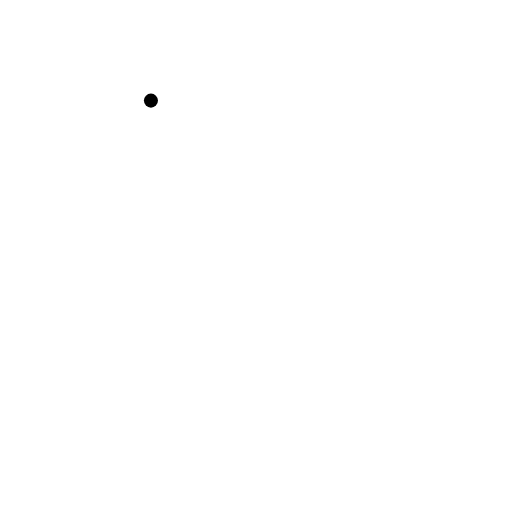
t = 0.00 s
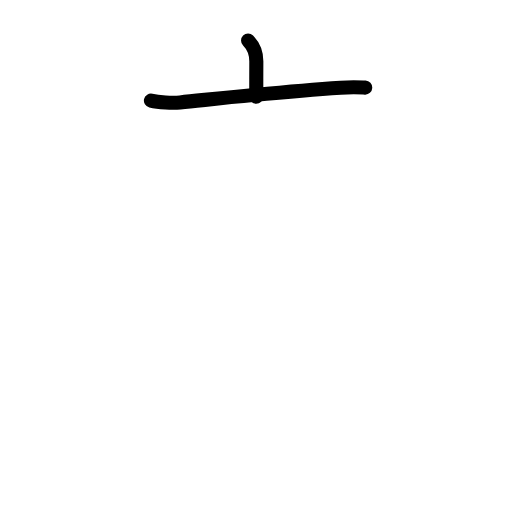
t = 1.63 s
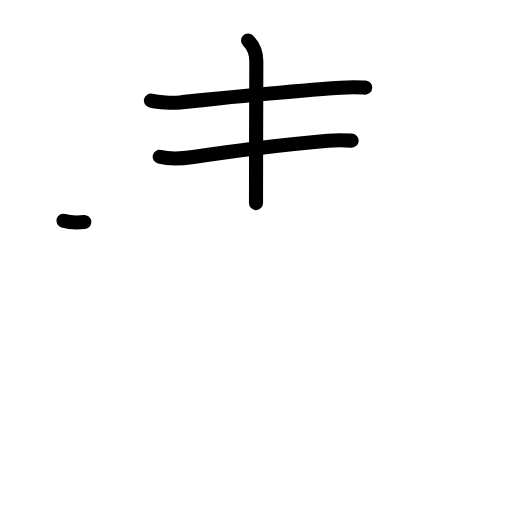
t = 3.17 s
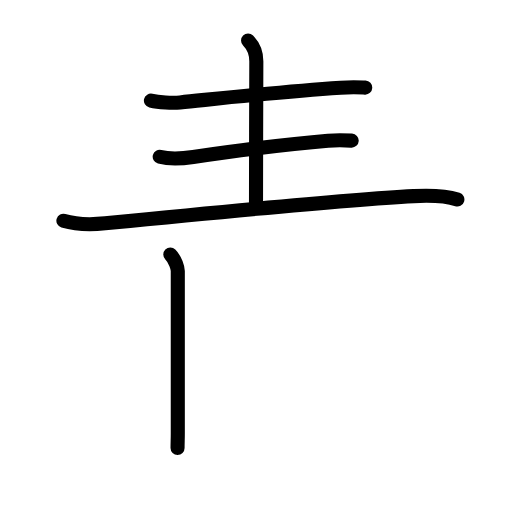
t = 4.83 s
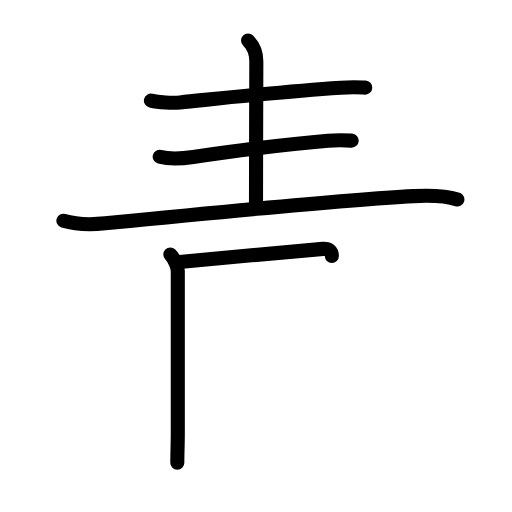
t = 5.38 s
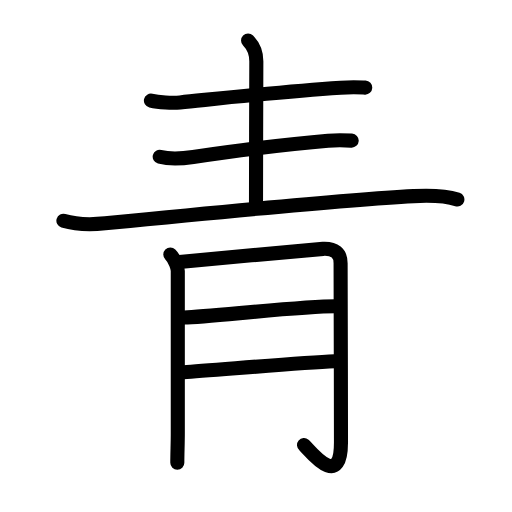
t = 8.00 s

The animated SVG that drew these frames (rendered in a browser with its animation timeline set to each time). Animation: 27 SMIL elements (animate=27); one cycle of 8.00 s.

<?xml version="1.0" encoding="UTF-8"?>
<!--
AniKanjiVG is licensed by CC-BY-SA Paul C. Sommerhoff (https://bitbucket.org/sommerhoff/anikanjivg).
AniKanjiVG uses KanjiVG which is licensed by CC-BY-SA Ulrich Apel (http://kanjivg.tagaini.net).
See also http://creativecommons.org/licenses/by-sa/3.0/
-->
<svg xmlns:kvg='http://kanjivg.tagaini.net' xmlns='http://www.w3.org/2000/svg' width='109' height='109' viewBox='0 0 109 109' style='fill:none;stroke:#000000;stroke-width:3;stroke-linecap:round;stroke-linejoin:round;' id="kvg:kanji_09752"><g id="kvg:09752" kvg:element="青" kvg:radical="general"><g id="kvg:09752-g1" kvg:position="top"><path id="kvg:09752-s1" kvg:type="㇐" d="M32.13,21.42c1.62,0.38,4.59,0.54,6.21,0.38c9.16-0.92,21.57-2.3,34.18-3.13c2.69-0.18,3.81-0.09,5.23-0.02"><animate attributeName="d" begin="0.0s" dur="0.3333333333333333s" from="M32.13,21.42C32.13,21.42,32.13,21.42,32.13,21.42" to="M32.13,21.42c1.62,0.38,4.59,0.54,6.21,0.38" />
<animate attributeName="d" begin="0.3333333333333333s" dur="0.3333333333333333s" from="M32.13,21.42c1.62,0.38,4.59,0.54,6.21,0.38c0,0,0,0,0,0,0" to="M32.13,21.42c1.62,0.38,4.59,0.54,6.21,0.38c9.16-0.92,21.57-2.3,34.18-3.13" />
<animate attributeName="d" begin="0.6666666666666666s" dur="0.3333333333333333s" from="M32.13,21.42c1.62,0.38,4.59,0.54,6.21,0.38c9.16-0.92,21.57-2.3,34.18-3.13c0,0,0,0,0,0,0" to="M32.13,21.42c1.62,0.38,4.59,0.54,6.21,0.38c9.16-0.92,21.57-2.3,34.18-3.13c2.69-0.18,3.81-0.09,5.23-0.02" />
</path>
<path id="kvg:09752-s2" kvg:type="㇑a" d="M52.81,8.63c1.15,1.15,1.76,2.62,1.76,4.42c0,0.43-0.09,28.62-0.07,30.19"><animate attributeName="d" begin="1.0s" dur="0.5s" from="M52.81,8.63C52.81,8.63,52.81,8.63,52.81,8.63" to="M52.81,8.63c1.15,1.15,1.76,2.62,1.76,4.42" />
<animate attributeName="d" begin="1.5s" dur="0.5s" from="M52.81,8.63c1.15,1.15,1.76,2.62,1.76,4.42c0,0,0,0,0,0,0" to="M52.81,8.63c1.15,1.15,1.76,2.62,1.76,4.42c0,0.43-0.09,28.62-0.07,30.19" />
<animate attributeName="d" begin="0s" dur="1.0s" from="M-100,-100" to="M-100,-100" />
</path>
<path id="kvg:09752-s3" kvg:type="㇐" d="M34,33.37c2.39,0.62,4.73,0.4,7.13,0.05c9.07-1.31,22.36-2.96,28.71-3.46c2.21-0.17,3.85-0.08,5.03-0.02"><animate attributeName="d" begin="2.0s" dur="0.3333333333333333s" from="M34,33.37C34,33.37,34,33.37,34,33.37" to="M34,33.37c2.39,0.62,4.73,0.4,7.13,0.05" />
<animate attributeName="d" begin="2.3333333333333335s" dur="0.3333333333333333s" from="M34,33.37c2.39,0.62,4.73,0.4,7.13,0.05c0,0,0,0,0,0,0" to="M34,33.37c2.39,0.62,4.73,0.4,7.13,0.05c9.07-1.31,22.36-2.96,28.71-3.46" />
<animate attributeName="d" begin="2.6666666666666665s" dur="0.3333333333333333s" from="M34,33.37c2.39,0.62,4.73,0.4,7.13,0.05c9.07-1.31,22.36-2.96,28.71-3.46c0,0,0,0,0,0,0" to="M34,33.37c2.39,0.62,4.73,0.4,7.13,0.05c9.07-1.31,22.36-2.96,28.71-3.46c2.21-0.17,3.85-0.08,5.03-0.02" />
<animate attributeName="d" begin="0s" dur="2.0s" from="M-100,-100" to="M-100,-100" />
</path>
<path id="kvg:09752-s4" kvg:type="㇐" d="M13.5,47c2.5,0.75,5.8,0.86,8.88,0.55c19.41-1.93,51.54-5.05,65.69-5.8c3.1-0.16,7.07,0,9.3,0.73"><animate attributeName="d" begin="3.0s" dur="0.3333333333333333s" from="M13.5,47C13.5,47,13.5,47,13.5,47" to="M13.5,47c2.5,0.75,5.8,0.86,8.88,0.55" />
<animate attributeName="d" begin="3.3333333333333335s" dur="0.3333333333333333s" from="M13.5,47c2.5,0.75,5.8,0.86,8.88,0.55c0,0,0,0,0,0,0" to="M13.5,47c2.5,0.75,5.8,0.86,8.88,0.55c19.41-1.93,51.54-5.05,65.69-5.8" />
<animate attributeName="d" begin="3.6666666666666665s" dur="0.3333333333333333s" from="M13.5,47c2.5,0.75,5.8,0.86,8.88,0.55c19.41-1.93,51.54-5.05,65.69-5.8c0,0,0,0,0,0,0" to="M13.5,47c2.5,0.75,5.8,0.86,8.88,0.55c19.41-1.93,51.54-5.05,65.69-5.8c3.1-0.16,7.07,0,9.3,0.73" />
<animate attributeName="d" begin="0s" dur="3.0s" from="M-100,-100" to="M-100,-100" />
</path>
</g>
<g id="kvg:09752-g2" kvg:element="月" kvg:position="bottom"><path id="kvg:09752-s5" kvg:type="㇑/㇒" d="M36.26,54.19c1.09,1.09,1.59,2.89,1.59,3.52c0,4.92,0,20.42,0,34.56c0,2.23-0.1,4.11-0.1,6.24"><animate attributeName="d" begin="4.0s" dur="0.3333333333333333s" from="M36.26,54.19C36.26,54.19,36.26,54.19,36.26,54.19" to="M36.26,54.19c1.09,1.09,1.59,2.89,1.59,3.52" />
<animate attributeName="d" begin="4.333333333333333s" dur="0.3333333333333333s" from="M36.26,54.19c1.09,1.09,1.59,2.89,1.59,3.52c0,0,0,0,0,0,0" to="M36.26,54.19c1.09,1.09,1.59,2.89,1.59,3.52c0,4.92,0,20.42,0,34.56" />
<animate attributeName="d" begin="4.666666666666667s" dur="0.3333333333333333s" from="M36.26,54.19c1.09,1.09,1.59,2.89,1.59,3.52c0,4.92,0,20.42,0,34.56c0,0,0,0,0,0,0" to="M36.26,54.19c1.09,1.09,1.59,2.89,1.59,3.52c0,4.92,0,20.42,0,34.56c0,2.23-0.1,4.11-0.1,6.24" />
<animate attributeName="d" begin="0s" dur="4.0s" from="M-100,-100" to="M-100,-100" />
</path>
<path id="kvg:09752-s6" kvg:type="㇆a" d="M38.2,55.78c0.59-0.03,29.02-2.73,30.58-2.8c2.47-0.11,3.73,0.89,3.73,3.05c0,3.72,0.08,26.23,0.08,38.15c0,10.58-6.97,1.31-7.86,0.57"><animate attributeName="d" begin="5.0s" dur="0.25s" from="M38.2,55.78C38.2,55.78,38.2,55.78,38.2,55.78" to="M38.2,55.78c0.59-0.03,29.02-2.73,30.58-2.8" />
<animate attributeName="d" begin="5.25s" dur="0.25s" from="M38.2,55.78c0.59-0.03,29.02-2.73,30.58-2.8c0,0,0,0,0,0,0" to="M38.2,55.78c0.59-0.03,29.02-2.73,30.58-2.8c2.47-0.11,3.73,0.89,3.73,3.05" />
<animate attributeName="d" begin="5.5s" dur="0.25s" from="M38.2,55.78c0.59-0.03,29.02-2.73,30.58-2.8c2.47-0.11,3.73,0.89,3.73,3.05c0,0,0,0,0,0,0" to="M38.2,55.78c0.59-0.03,29.02-2.73,30.58-2.8c2.47-0.11,3.73,0.89,3.73,3.05c0,3.72,0.08,26.23,0.08,38.15" />
<animate attributeName="d" begin="5.75s" dur="0.25s" from="M38.2,55.78c0.59-0.03,29.02-2.73,30.58-2.8c2.47-0.11,3.73,0.89,3.73,3.05c0,3.72,0.08,26.23,0.08,38.15c0,0,0,0,0,0,0" to="M38.2,55.78c0.59-0.03,29.02-2.73,30.58-2.8c2.47-0.11,3.73,0.89,3.73,3.05c0,3.72,0.08,26.23,0.08,38.15c0,10.58-6.97,1.31-7.86,0.57" />
<animate attributeName="d" begin="0s" dur="5.0s" from="M-100,-100" to="M-100,-100" />
</path>
<path id="kvg:09752-s7" kvg:type="㇐a" d="M39.2,67.61c5.93-0.23,24.72-2.4,32.25-2.4"><animate attributeName="d" begin="6.0s" dur="1.0s" from="M39.2,67.61C39.2,67.61,39.2,67.61,39.2,67.61" to="M39.2,67.61c5.93-0.23,24.72-2.4,32.25-2.4" />
<animate attributeName="d" begin="0s" dur="6.0s" from="M-100,-100" to="M-100,-100" />
</path>
<path id="kvg:09752-s8" kvg:type="㇐a" d="M39.12,79.23c5.88-0.35,24.26-1.98,32.13-2.31"><animate attributeName="d" begin="7.0s" dur="1.0s" from="M39.12,79.23C39.12,79.23,39.12,79.23,39.12,79.23" to="M39.12,79.23c5.88-0.35,24.26-1.98,32.13-2.31" />
<animate attributeName="d" begin="0s" dur="7.0s" from="M-100,-100" to="M-100,-100" />
</path>
</g>
</g>
</svg>
